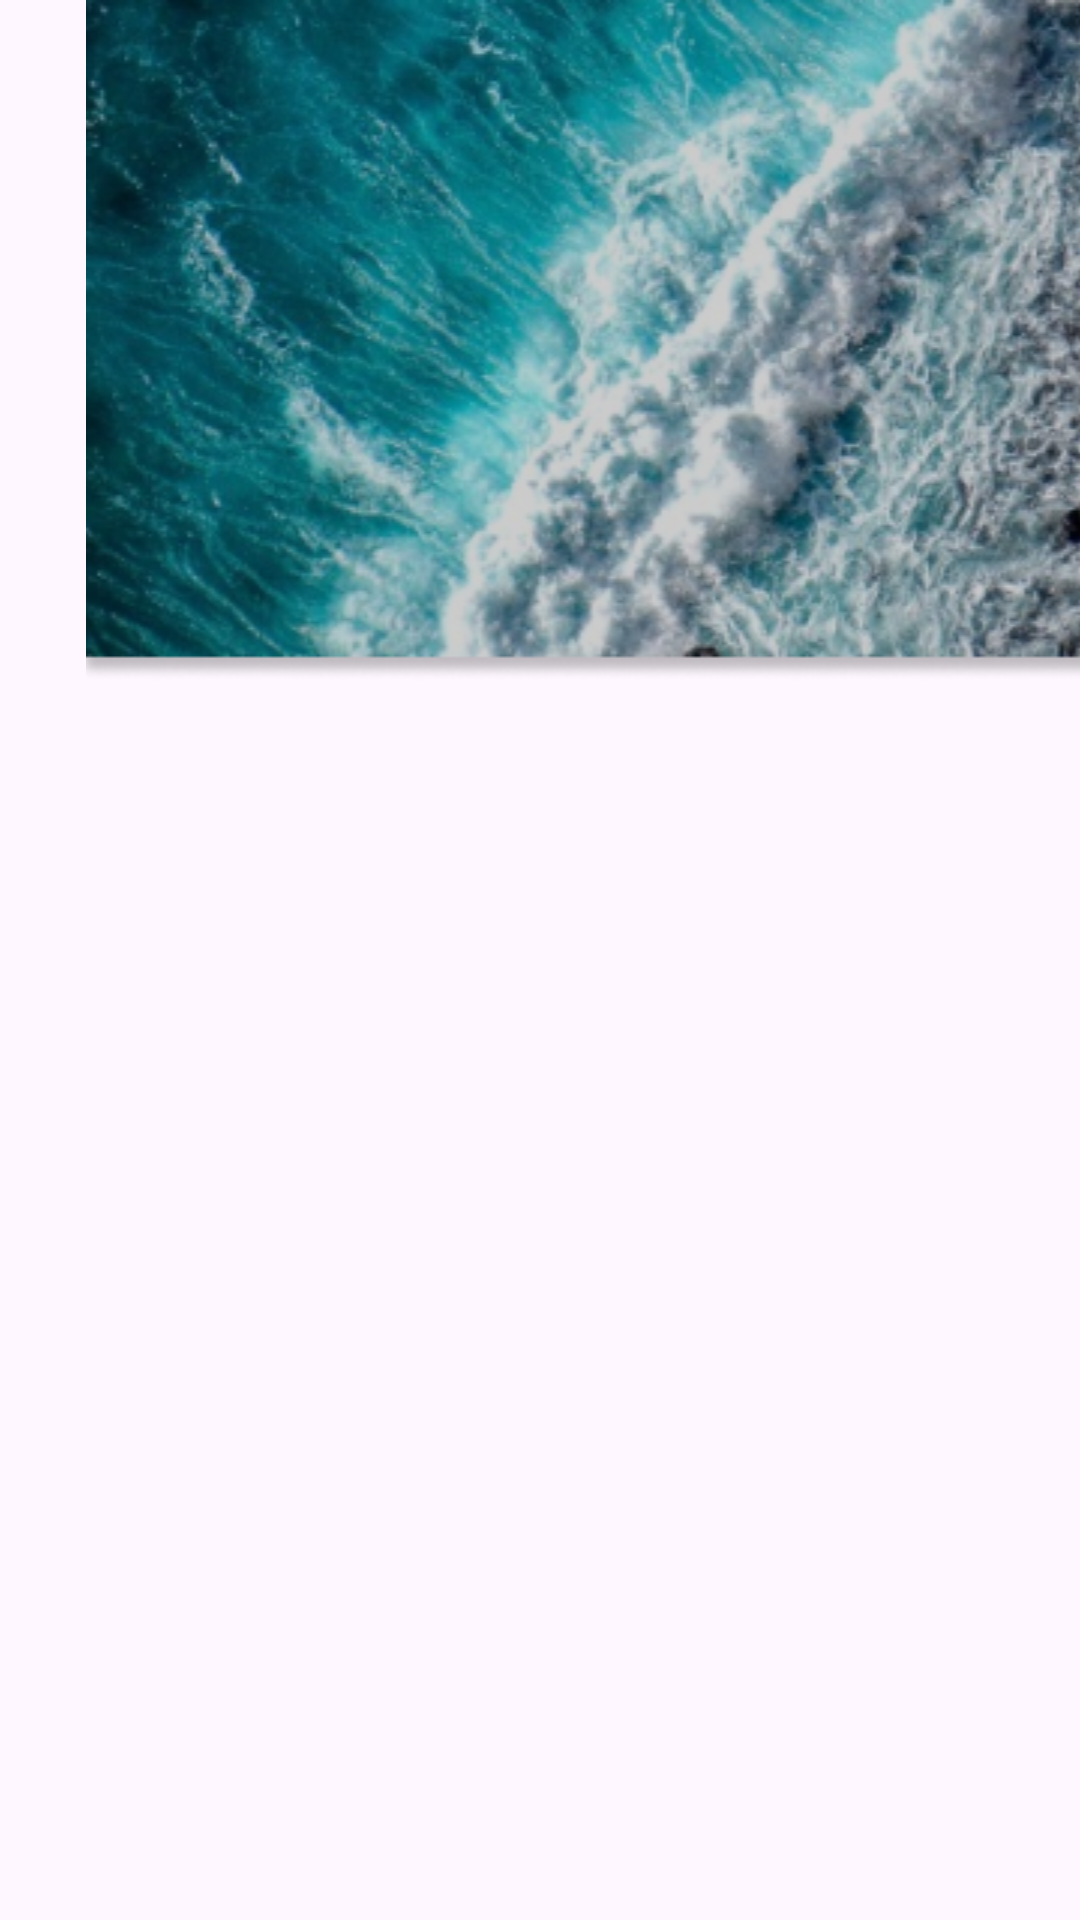

Produce the Android XML layout that renders to this screen, including the resource entries it uses.
<!-- AndroidManifest.xml: application theme Theme.ExplorerEZ -->
<!-- res/layout/fragment_detail_promo.xml -->
<?xml version="1.0" encoding="utf-8"?>
<FrameLayout xmlns:android="http://schemas.android.com/apk/res/android"
    xmlns:app="http://schemas.android.com/apk/res-auto"
    xmlns:tools="http://schemas.android.com/tools"
    android:layout_width="match_parent"
    android:layout_height="match_parent"
    android:id="@+id/detail_fragments"
    tools:context=".DetailPromoFragment">

    <ImageView
        android:id="@+id/imageView12"
        android:layout_width="432dp"
        android:layout_height="wrap_content"
        android:src="@drawable/backgroundheader" />
</FrameLayout>
<!-- resources referenced by this layout -->
<resources>
  <!-- drawable backgroundheader: png bitmap (drawable, 181642 bytes) -->
  <style name="Theme.ExplorerEZ" parent="Base.Theme.ExplorerEZ" />
  <style name="Base.Theme.ExplorerEZ" parent="Theme.Material3.Light.NoActionBar">
          
           <item name="colorPrimary">@color/blue_sky</item>
           <item name="colorPrimaryVariant">@color/blue_sky</item>
           <item name="android:statusBarColor">@color/blue_sky</item>
      </style>
  <color name="blue_sky">#0FA3E2</color>
</resources>
